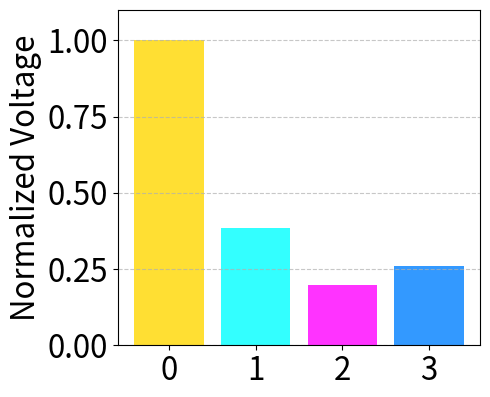
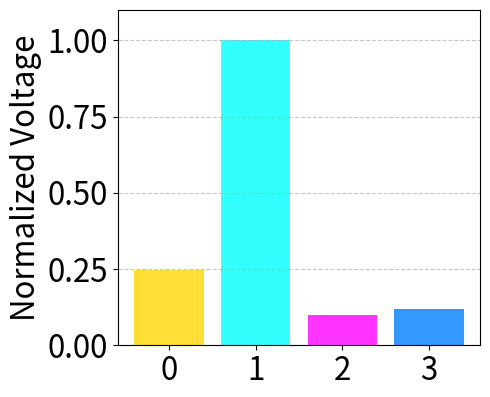
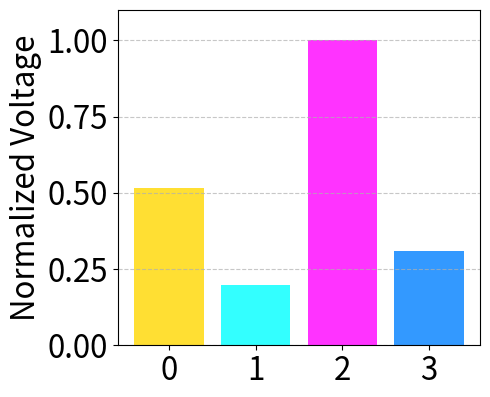
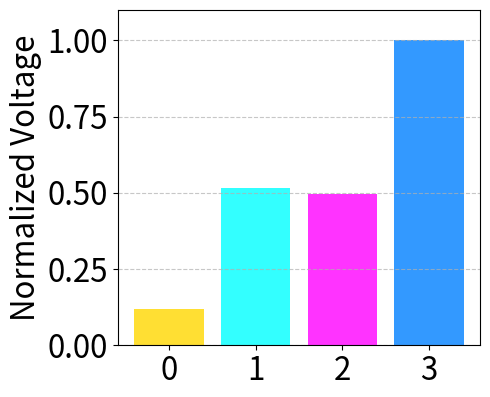

The script that saved these images, in order:
import matplotlib.pyplot as plt
import pandas as pd
import numpy as np

# New data format: each row is a case, and 'Outputs' is a list of 4 values
data_corrected = {
    "Input_A": [0.1, 0.1, 4.9, 4.9],
    "Input_B": [0.1, 4.9, 0.1, 4.9],
    "Outputs": [
        [5.58, 2.15, 1.10, 1.46],  # 00
        [1.41, 5.68, 0.56, 0.68],  # 01
        [2.83, 1.08, 5.50, 1.71],  # 10
        [0.66, 2.90, 2.79, 5.61]  # 11
    ]
}

# Create DataFrame
df_corrected = pd.DataFrame(data_corrected)

# Channel colors
channel_colors = ["#FFD700", "#00FFFF", "#FF00FF", "#0080FF"]

# Normalize a list
def normalize_vector(vec):
    max_val = max(vec)
    return [v / max_val for v in vec] if max_val != 0 else [0] * len(vec)

# Extinction ratio calculation
def calculate_extinction_ratio(vec):
    sorted_vals = sorted(vec, reverse=True)
    if sorted_vals[1] == 0:
        return float('inf')
    return 10 * np.log10(sorted_vals[0] / sorted_vals[1])

# Plot and save
def save_normalized_plots(fig_width, fig_height):
    base_fontsize = max(25, min(fig_width, fig_height) * 1.5)

    for i, row in df_corrected.iterrows():
        outputs = row["Outputs"]
        normalized_outputs = normalize_vector(outputs)
        er = calculate_extinction_ratio(normalized_outputs)
        print(f"Case {i+1} (Inputs A={row['Input_A']}, B={row['Input_B']}) - Extinction Ratio: {er:.2f} dB")

        fig, ax = plt.subplots(figsize=(fig_width, fig_height))
        ax.bar(["0", "1", "2", "3"], normalized_outputs, color=channel_colors, alpha=0.8)
        ax.set_ylabel("Normalized Voltage", fontsize=base_fontsize*0.9)
        ax.tick_params(axis='x', labelsize=base_fontsize * 0.9)
        ax.tick_params(axis='y', labelsize=base_fontsize * 0.9)
        ax.set_ylim(0, 1.1)
        ax.grid(axis="y", linestyle="--", alpha=0.7)

        plt.tight_layout()
        plt.savefig(f"normalized_result{i+1}.png", dpi=300)
        plt.close()

# Run
save_normalized_plots(5, 4.07)
